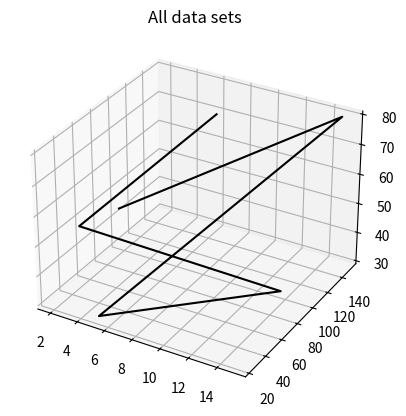

The matplotlib source for this figure: (Note: this script raises an exception after producing the figure.)
#!/usr/bin/env python3

import numpy as np
import math
from os import system
import matplotlib.pyplot as plt
import random
#from mpl_toolkits.mplot3d import Axes3D

fig = plt.figure()
ax  = plt.axes( projection = '3d' )
#1
#y = 10 * x

experience_1 = [ 5,  10,  15  ] 
projects_1   = [ 50, 100, 150 ]
earn_1       = [ 60, 70,  80  ]

#ax.plot3D( experience_1, projects_1, earn_1, 'green', label ='parametric curve' )
#ax.set_title( 'firs data set' )
#plt.show()


#2
experience_2 = [ 5,  10, 15 ] #years
projects_2   = [ 25, 50, 75 ] #number
earn_2       = [ 30, 35, 40 ] #k$/year

#ax.plot3D( experience_2, projects_2, earn_2, 'red', label ='parametric curve' )
#ax.set_title( 'Two data sets' )
#plt.show()

#3
experience_3 = [ 2,  4,   6   ] #years
projects_3   = [ 50, 100, 150 ] #number
earn_3       = [ 50, 60, 70   ] #k$/year

#ax.plot3D( experience_3, projects_3, earn_3, 'blue', label ='parametric curve' )
#ax.set_title( 'Three data sets' )
#plt.show()

#all_data
experience = [ 5,  10,  15,    5,  10, 15,    2,  4,   6   ] #years
projects   = [ 50, 100, 150,   25, 50, 75,    50, 100, 150 ] #number
earn       = [ 60, 70,  80,    30, 35, 40,    50, 60, 70   ] #k$/year

ax.plot3D( experience, projects, earn, 'black', label ='parametric curve' )
ax.set_title( 'All data sets' )
plt.show()

#data for testing
#experience = [ 5,   10  ] #years
#projects   = [ 100, 200 ] #number
#earn       = [ 120, 150 ] #k$/year



class Neuron:
    def __init__( self, w = 0, b = 0 ):
        self.w = w
        self.b = b
    
    def forward( self, X ):
        return [ ( self.w * x + self.b ) for x in X  ] 


def error( Y, Y_pred ):
    return [ ( y - y_pred ) for y, y_pred in zip( Y, Y_pred )  ]


def loss( E ):                                     
    return sum( [ e * e for e in E ] ) / len( E )   #MSE

def accuracy( E ):
    return sum( [ abs( e ) for e in E ] ) / len( E )


n = Neuron( 3, 5 )               #neuron initialization with w = 3 and b = 5
Y_predicted = n.forward( X )     #calculation for all X, Y_predicted ( w = 3, b = 5 )

E = error( Y, Y_predicted )

system( "clear" )
print( E )
